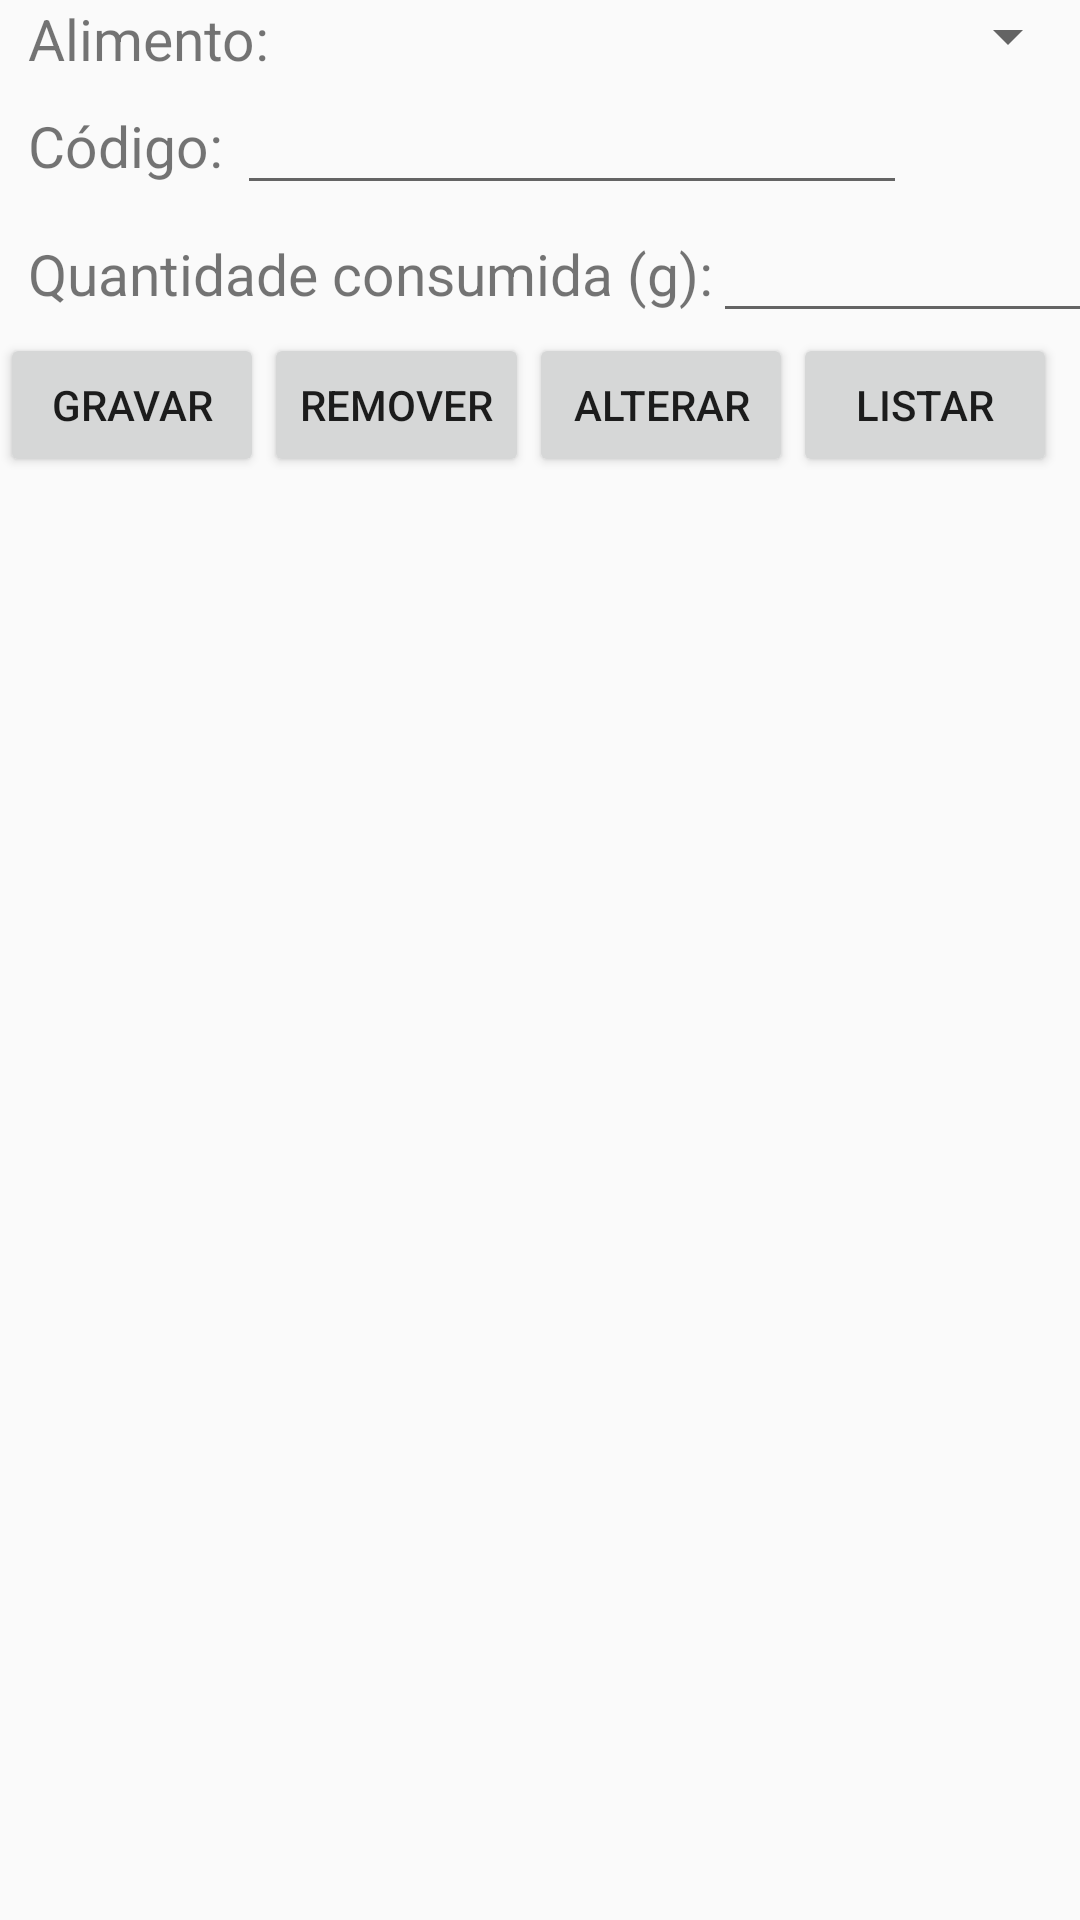

Write the Android layout XML for this screen, with the resource values it uses.
<!-- AndroidManifest.xml: application theme AppTheme -->
<!-- res/layout/activity_tela_consumo.xml -->
<?xml version="1.0" encoding="utf-8"?>
<LinearLayout xmlns:android="http://schemas.android.com/apk/res/android"
    xmlns:app="http://schemas.android.com/apk/res-auto"
    xmlns:tools="http://schemas.android.com/tools"
    android:layout_width="match_parent"
    android:layout_height="match_parent"
    android:orientation="vertical"
    tools:context=".TelaConsumo">

    <TableRow
        android:layout_width="match_parent"
        android:layout_height="wrap_content">

        <TextView
            android:id="@+id/textView5"
            android:layout_width="wrap_content"
            android:layout_height="wrap_content"
            android:text="  Alimento: "
            android:textSize="19sp" />

        <Spinner
            android:id="@+id/spinner"
            android:layout_width="match_parent"
            android:layout_height="wrap_content" />

    </TableRow>

    <TableRow
        android:layout_width="match_parent"
        android:layout_height="wrap_content">

        <TextView
            android:id="@+id/textView8"
            android:layout_width="wrap_content"
            android:layout_height="wrap_content"
            android:text="  Código: "
            android:textSize="19sp" />

        <EditText
            android:id="@+id/edtCodigo"
            android:layout_width="wrap_content"
            android:layout_height="wrap_content"
            android:ems="10"
            android:inputType="textPersonName"
            android:textSize="19sp" />

    </TableRow>

    <TableRow
        android:layout_width="match_parent"
        android:layout_height="wrap_content">

        <TextView
            android:id="@+id/textView6"
            android:layout_width="wrap_content"
            android:layout_height="wrap_content"
            android:text="  Quantidade consumida (g):"
            android:textSize="19sp" />

        <EditText
            android:id="@+id/edtQuantidade"
            android:layout_width="128dp"
            android:layout_height="wrap_content"
            android:ems="10"
            android:inputType="number"
            android:textSize="19sp" />
    </TableRow>

    <TableRow
        android:layout_gravity="center"
        android:layout_width="match_parent"
        android:layout_height="wrap_content">

        <Button
            android:id="@+id/btnGravar"
            android:layout_width="wrap_content"
            android:layout_height="match_parent"
            android:onClick="gravar"
            android:text="Gravar"
            android:textSize="14sp" />

        <Button
            android:id="@+id/btnRemover"
            android:layout_width="wrap_content"
            android:layout_height="match_parent"
            android:onClick="remover"
            android:text="Remover"
            android:textSize="14sp" />

        <Button
            android:id="@+id/btnAlterar"
            android:layout_width="wrap_content"
            android:layout_height="match_parent"
            android:onClick="alterar"
            android:text="Alterar"
            android:textSize="14sp" />

        <Button
            android:id="@+id/btnListar"
            android:layout_width="wrap_content"
            android:layout_height="match_parent"
            android:onClick="listar"
            android:text="Listar"
            android:textSize="14sp" />
    </TableRow>

    <TableRow
        android:layout_width="match_parent"
        android:layout_height="match_parent" >

        <ListView
            android:id="@+id/lstConsumo"
            android:layout_width="match_parent"
            android:layout_height="match_parent" />
    </TableRow>
</LinearLayout>
<!-- resources referenced by this layout -->
<resources>
  <style name="AppTheme" parent="Theme.AppCompat.Light.DarkActionBar">
          
          <item name="colorPrimary">#212121</item>
          <item name="colorPrimaryDark">#000000</item>
          <item name="colorAccent">@color/colorAccent</item>
          <item name="backgroundcolor">#303030</item>
          <item name="textcolor">#ffffff</item>
          <item name="buttoncolor">#686868</item>
      </style>
  <!-- not gathered from this repository: default colours our renderer supplied (Android Studio template values) -->
  <color name="colorAccent">#FF03DAC5</color>
</resources>
